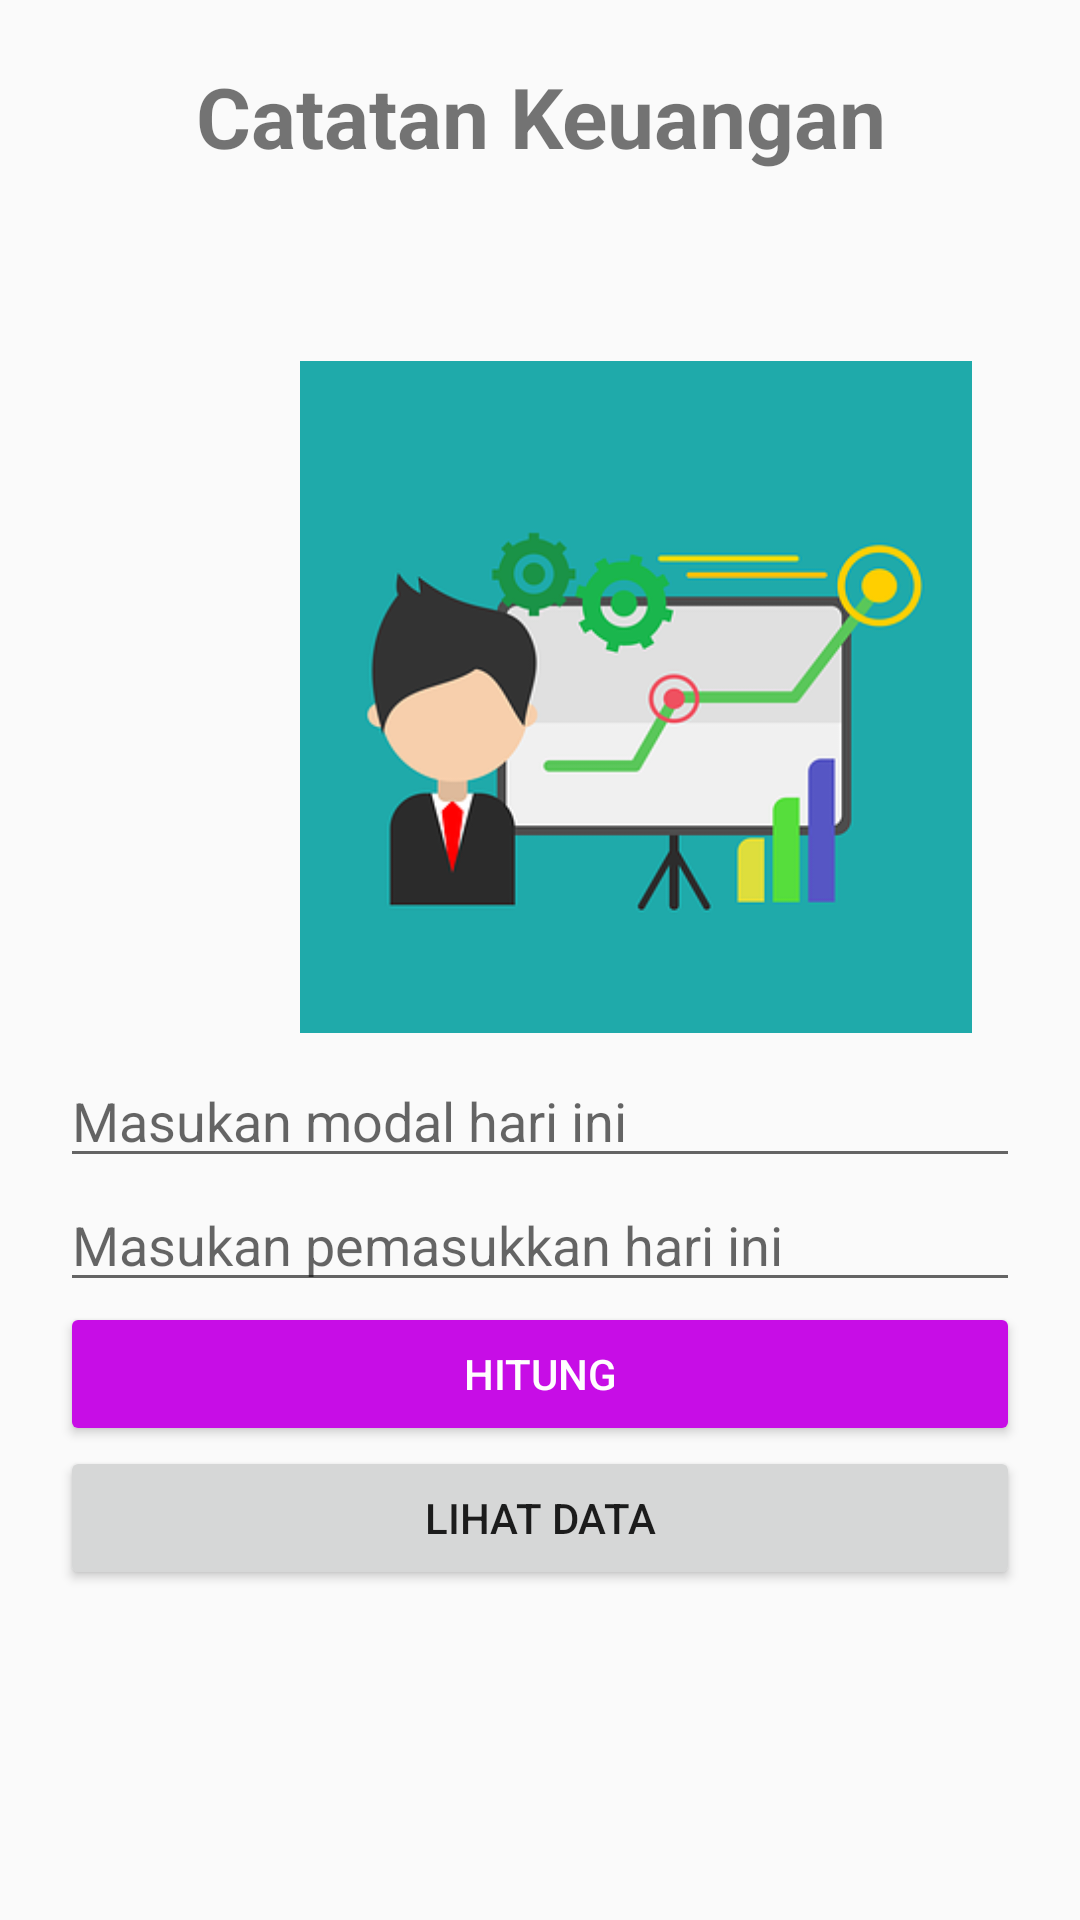

Write the Android layout XML for this screen, with the resource values it uses.
<!-- AndroidManifest.xml: application theme Theme.Projectakhir_119 -->
<!-- res/layout/activity_menu_utama.xml -->
<?xml version="1.0" encoding="utf-8"?>
<RelativeLayout xmlns:android="http://schemas.android.com/apk/res/android"
    xmlns:app="http://schemas.android.com/apk/res-auto"
    xmlns:tools="http://schemas.android.com/tools"
    android:layout_width="match_parent"
    android:layout_height="match_parent"
    tools:context=".MainActivity">

    <ScrollView
        android:layout_width="match_parent"
        android:layout_height="wrap_content">

        <LinearLayout
            android:layout_width="match_parent"
            android:layout_height="match_parent"
            android:orientation="vertical"
            android:padding="20dp">

            <LinearLayout
                android:layout_width="match_parent"
                android:layout_height="wrap_content"
                android:orientation="vertical"
                >

                <TextView
                    android:layout_width="match_parent"
                    android:layout_height="wrap_content"
                    android:text="Catatan Keuangan"
                    android:textSize="28dp"
                    android:textStyle="bold"
                    android:textAlignment="center">

                </TextView>
                <ImageView
                    android:id="@+id/imageView"
                    android:layout_width="224dp"
                    android:layout_height="238dp"
                    android:layout_marginStart="80dp"
                    android:layout_marginTop="56dp"
                    app:layout_constraintStart_toStartOf="parent"
                    app:layout_constraintTop_toTopOf="parent"
                    app:srcCompat="@drawable/analysis_5000776__340" />
            </LinearLayout>
            <LinearLayout
                android:layout_width="match_parent"
                android:layout_height="wrap_content"
                android:orientation="vertical">

                <EditText
                    android:id="@+id/modal"
                    android:layout_width="match_parent"
                    android:layout_height="wrap_content"
                    android:hint="Masukan modal hari ini"
                    android:inputType="number"/>

                <EditText
                    android:id="@+id/pemasukkan"
                    android:layout_width="match_parent"
                    android:layout_height="wrap_content"
                    android:hint="Masukan pemasukkan hari ini"
                    android:inputType="number"/>

                <Button
                    android:id="@+id/hitung"
                    android:layout_width="match_parent"
                    android:layout_height="wrap_content"
                    android:backgroundTint="#C70DE6"
                    android:text="Hitung"
                    android:textColor="#FFFEFE" />
                <Button
                    android:id="@+id/lihat"
                    android:layout_width="match_parent"
                    android:layout_height="wrap_content"
                    android:text="Lihat Data"/>
            </LinearLayout>
        </LinearLayout>

    </ScrollView>

</RelativeLayout>
<!-- resources referenced by this layout -->
<resources>
  <!-- drawable analysis_5000776__340: png bitmap (drawable, 29405 bytes) -->
  <style name="Theme.Projectakhir_119" parent="Theme.AppCompat.Light.DarkActionBar">
          
          <item name="colorPrimary">@color/purple_500</item>
          <item name="colorPrimaryDark">@color/purple_700</item>
          <item name="colorAccent">@color/teal_200</item>
          
      </style>
  <!-- not gathered from this repository: default colours our renderer supplied (Android Studio template values) -->
  <color name="purple_500">#FF6200EE</color>
  <color name="purple_700">#FF3700B3</color>
  <color name="teal_200">#FF03DAC5</color>
</resources>
